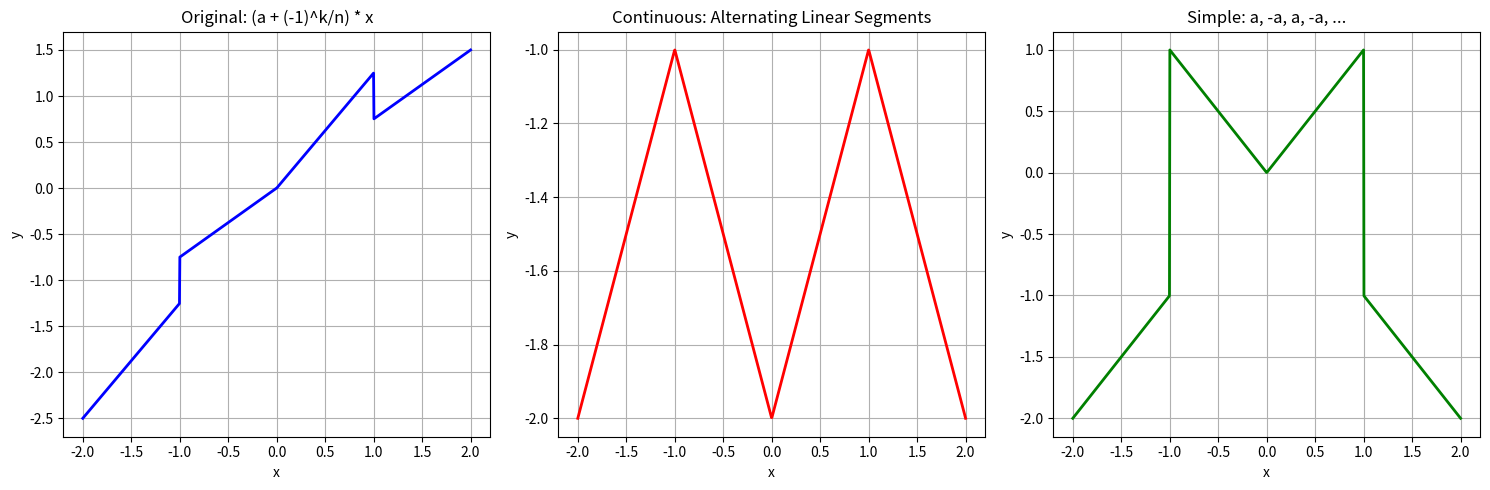

Generate this figure with matplotlib:
import numpy as np

def piecewise_alternating(x, n_pieces=4, x_range=(-2, 2), a=1.0):
    """
    Piecewise function of the form (a + (-1)^k/n) * x where k is the piece index.
    
    This implements your original idea: (a + (-1)^k/n) * x
    
    Parameters:
    - x: input values
    - n_pieces: number of pieces to divide the range into
    - x_range: tuple of (min_x, max_x) defining the domain
    - a: base parameter for the function
    
    Returns:
    - y: output values with alternating coefficients
    """
    x_min, x_max = x_range
    piece_width = (x_max - x_min) / n_pieces
    
    # Determine which piece each x belongs to
    piece_indices = np.floor((x - x_min) / piece_width).astype(int)
    piece_indices = np.clip(piece_indices, 0, n_pieces - 1)
    
    # Calculate the coefficient for each piece: (a + (-1)^k/n)
    coefficients = a + ((-1) ** piece_indices) / n_pieces
    
    return coefficients * x

def piecewise_linear_alternating(x, n_pieces=4, x_range=(-2, 2), a=1.0):
    """
    Alternative piecewise function with linear segments and alternating slopes.
    Each piece has slope alternating between positive and negative values.
    This ensures continuity between pieces.
    
    Parameters:
    - x: input values
    - n_pieces: number of pieces to divide the range into
    - x_range: tuple of (min_x, max_x) defining the domain
    - a: base parameter for the function
    
    Returns:
    - y: output values with continuous alternating linear segments
    """
    x_min, x_max = x_range
    piece_width = (x_max - x_min) / n_pieces
    
    # Determine which piece each x belongs to
    piece_indices = np.floor((x - x_min) / piece_width).astype(int)
    piece_indices = np.clip(piece_indices, 0, n_pieces - 1)
    
    # Calculate slopes for each piece (alternating positive/negative)
    slopes = a * ((-1) ** piece_indices)
    
    # Calculate y-intercept for each piece to ensure continuity
    y_intercepts = np.zeros_like(piece_indices, dtype=float)
    for i in range(1, n_pieces):
        # Calculate where the previous piece ends
        prev_end_x = x_min + i * piece_width
        prev_slope = a * ((-1) ** (i - 1))
        prev_end_y = prev_slope * prev_end_x + y_intercepts[piece_indices == i - 1][0] if np.any(piece_indices == i - 1) else 0
        
        # Set current piece to start at the same y-value
        current_slope = a * ((-1) ** i)
        y_intercepts[piece_indices == i] = prev_end_y - current_slope * prev_end_x
    
    return slopes * x + y_intercepts

def piecewise_simple_alternating(x, n_pieces=4, x_range=(-2, 2), a=1.0):
    """
    Simplified piecewise function with alternating coefficients.
    Each piece multiplies x by an alternating coefficient: a, -a, a, -a, ...
    
    Parameters:
    - x: input values
    - n_pieces: number of pieces to divide the range into
    - x_range: tuple of (min_x, max_x) defining the domain
    - a: base parameter for the function
    
    Returns:
    - y: output values with simple alternating coefficients
    """
    x_min, x_max = x_range
    piece_width = (x_max - x_min) / n_pieces
    
    # Determine which piece each x belongs to
    piece_indices = np.floor((x - x_min) / piece_width).astype(int)
    piece_indices = np.clip(piece_indices, 0, n_pieces - 1)
    
    # Simple alternating coefficients: a, -a, a, -a, ...
    coefficients = a * ((-1) ** piece_indices)
    
    return coefficients * x

# Example usage and visualization
if __name__ == "__main__":
    import matplotlib.pyplot as plt
    
    # Create test data
    x = np.linspace(-2, 2, 1000)
    
    # Test different piecewise functions
    fig, axes = plt.subplots(1, 3, figsize=(15, 5))
    
    # Original function: (a + (-1)^k/n) * x
    y1 = piecewise_alternating(x, n_pieces=4, a=1.0)
    axes[0].plot(x, y1, 'b-', linewidth=2)
    axes[0].set_title('Original: (a + (-1)^k/n) * x')
    axes[0].set_xlabel('x')
    axes[0].set_ylabel('y')
    axes[0].grid(True)
    
    # Continuous linear segments
    y2 = piecewise_linear_alternating(x, n_pieces=4, a=1.0)
    axes[1].plot(x, y2, 'r-', linewidth=2)
    axes[1].set_title('Continuous: Alternating Linear Segments')
    axes[1].set_xlabel('x')
    axes[1].set_ylabel('y')
    axes[1].grid(True)
    
    # Simple alternating
    y3 = piecewise_simple_alternating(x, n_pieces=4, a=1.0)
    axes[2].plot(x, y3, 'g-', linewidth=2)
    axes[2].set_title('Simple: a, -a, a, -a, ...')
    axes[2].set_xlabel('x')
    axes[2].set_ylabel('y')
    axes[2].grid(True)
    
    plt.tight_layout()
    plt.show()
    
    print("Piecewise function definitions:")
    print("1. piecewise_alternating: Your original idea (a + (-1)^k/n) * x")
    print("2. piecewise_linear_alternating: Continuous alternating linear segments")
    print("3. piecewise_simple_alternating: Simple alternating coefficients a, -a, a, -a, ...") 